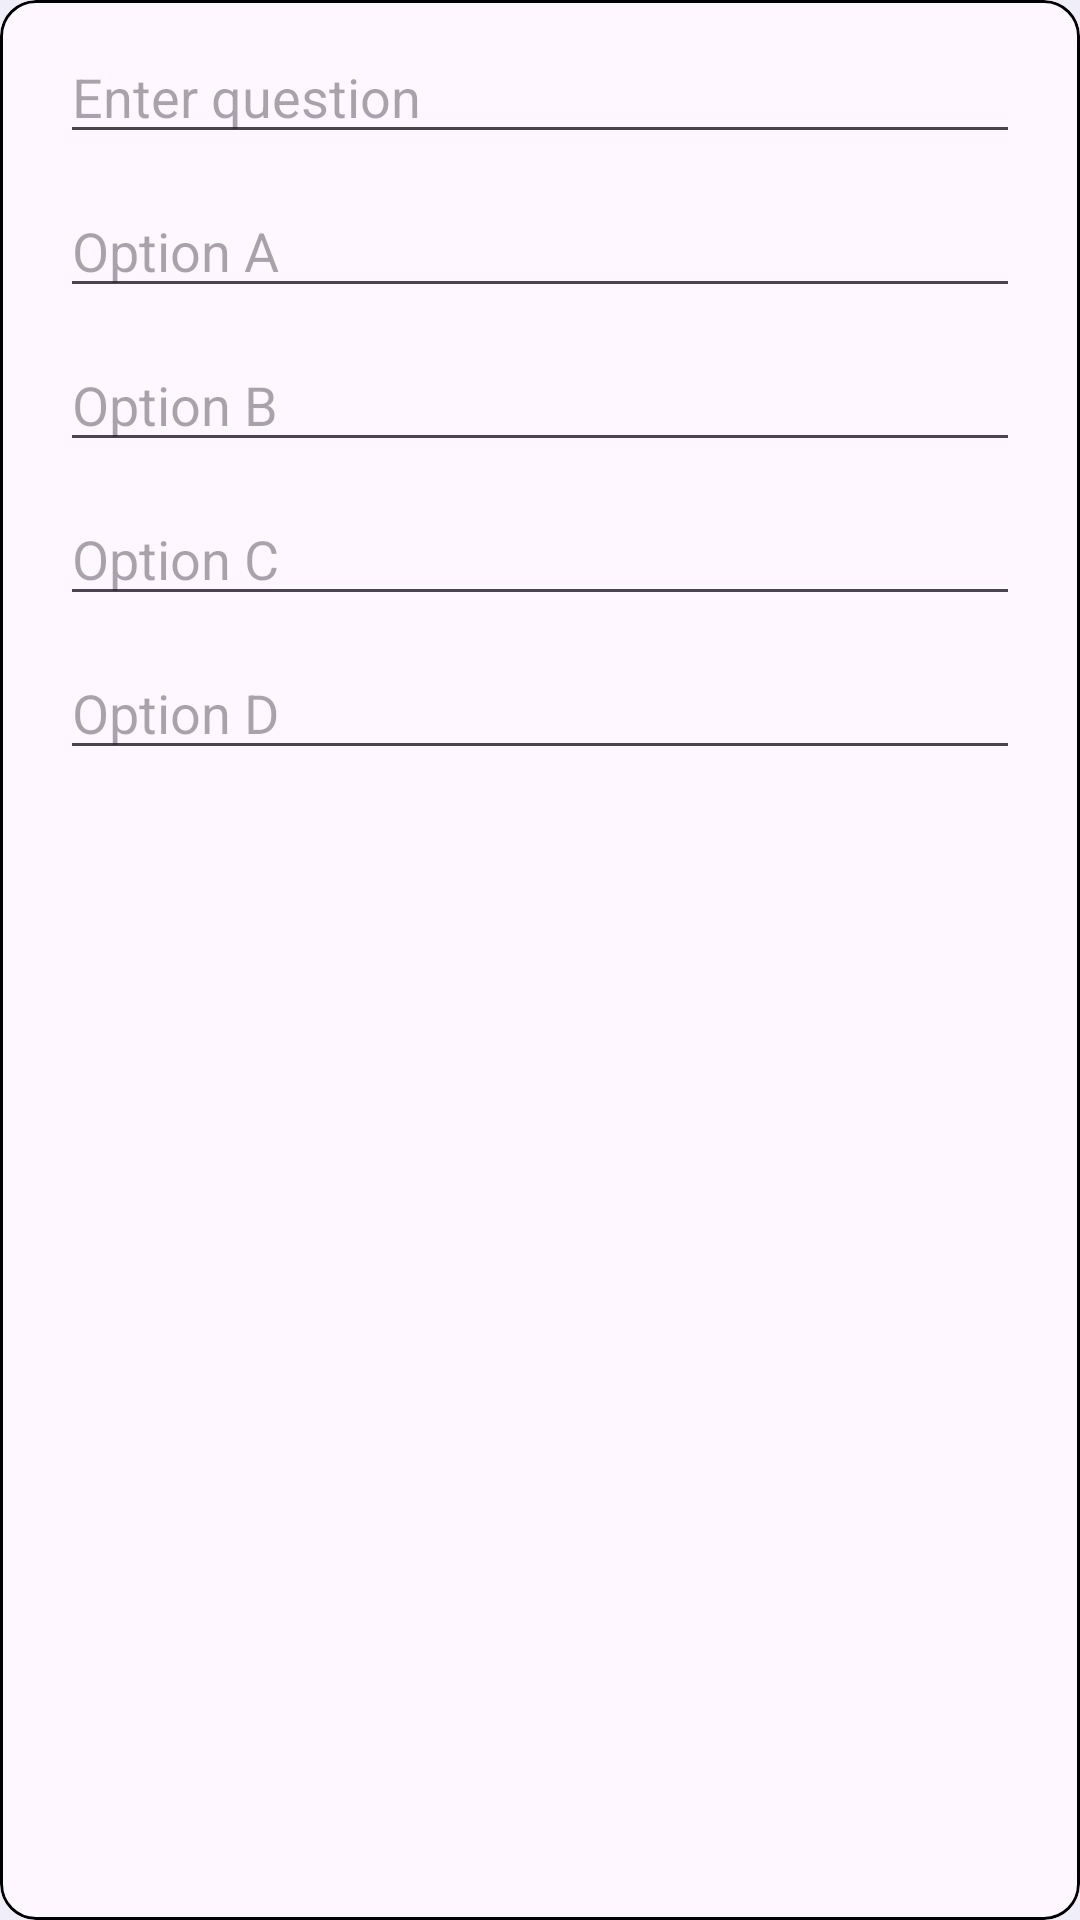

Reconstruct the res/layout file that produces this screen, plus the resources it refers to.
<!-- AndroidManifest.xml: application theme Theme.Demo -->
<!-- res/layout/rs_questions.xml -->
<?xml version="1.0" encoding="utf-8"?>
<com.google.android.material.card.MaterialCardView xmlns:android="http://schemas.android.com/apk/res/android"
    xmlns:app="http://schemas.android.com/apk/res-auto"
    android:layout_width="match_parent"
    android:layout_height="wrap_content"
    app:strokeColor="@color/black"
    android:layout_margin="@dimen/_5sdp">

    <androidx.constraintlayout.widget.ConstraintLayout
        android:layout_width="match_parent"
        android:layout_height="wrap_content"
        android:paddingHorizontal="@dimen/_20sdp">

        <androidx.appcompat.widget.AppCompatEditText
            android:id="@+id/etQuestion"
            android:layout_width="match_parent"
            android:layout_height="wrap_content"
            android:layout_marginTop="@dimen/_10sdp"
            android:hint="@string/enter_question"
            app:layout_constraintTop_toTopOf="parent" />

        <androidx.appcompat.widget.AppCompatEditText
            android:id="@+id/etOptionA"
            android:layout_width="match_parent"
            android:layout_height="wrap_content"
            android:layout_marginTop="@dimen/_10sdp"
            android:hint="Option A"
            app:layout_constraintTop_toBottomOf="@id/etQuestion" />

        <androidx.appcompat.widget.AppCompatEditText
            android:id="@+id/etOptionB"
            android:layout_width="match_parent"
            android:layout_height="wrap_content"
            android:layout_marginTop="@dimen/_10sdp"
            android:hint="Option B"
            app:layout_constraintTop_toBottomOf="@id/etOptionA" />

        <androidx.appcompat.widget.AppCompatEditText
            android:id="@+id/etOptionC"
            android:layout_width="match_parent"
            android:layout_height="wrap_content"
            android:layout_marginTop="@dimen/_10sdp"
            android:hint="Option C"
            app:layout_constraintTop_toBottomOf="@id/etOptionB" />

        <androidx.appcompat.widget.AppCompatEditText
            android:id="@+id/etOptionD"
            android:layout_width="match_parent"
            android:layout_height="wrap_content"
            android:layout_marginTop="@dimen/_10sdp"
            android:hint="Option D"
            app:layout_constraintTop_toBottomOf="@id/etOptionC" />

    </androidx.constraintlayout.widget.ConstraintLayout>
</com.google.android.material.card.MaterialCardView>
<!-- resources referenced by this layout -->
<resources>
  <color name="black">#000000</color>
  <dimen name="_10sdp">10.00dp</dimen>
  <dimen name="_20sdp">20.00dp</dimen>
  <dimen name="_5sdp">5.00dp</dimen>
  <string name="enter_question">Enter question</string>
  <style name="Theme.Demo" parent="Base.Theme.Demo" />
  <style name="Base.Theme.Demo" parent="Theme.Material3.DayNight.NoActionBar">
          
          <item name="colorPrimary">@color/primaryColor</item>
          <item name="android:windowBackground">@color/windowBackgroundColor</item>
          <item name="android:statusBarColor">@color/statusBarColor</item>
          <item name="android:windowSplashScreenBackground">@color/primaryColor</item>
          <item name="android:windowSplashScreenAnimatedIcon">@drawable/ic_launcher_foreground</item>
      </style>
  <color name="primaryColor">#10192d</color>
  <color name="windowBackgroundColor">#f0eef8</color>
  <color name="statusBarColor">#10192d</color>
  <!-- drawable ic_launcher_foreground: png bitmap (mipmap-hdpi, 7406 bytes) -->
</resources>
